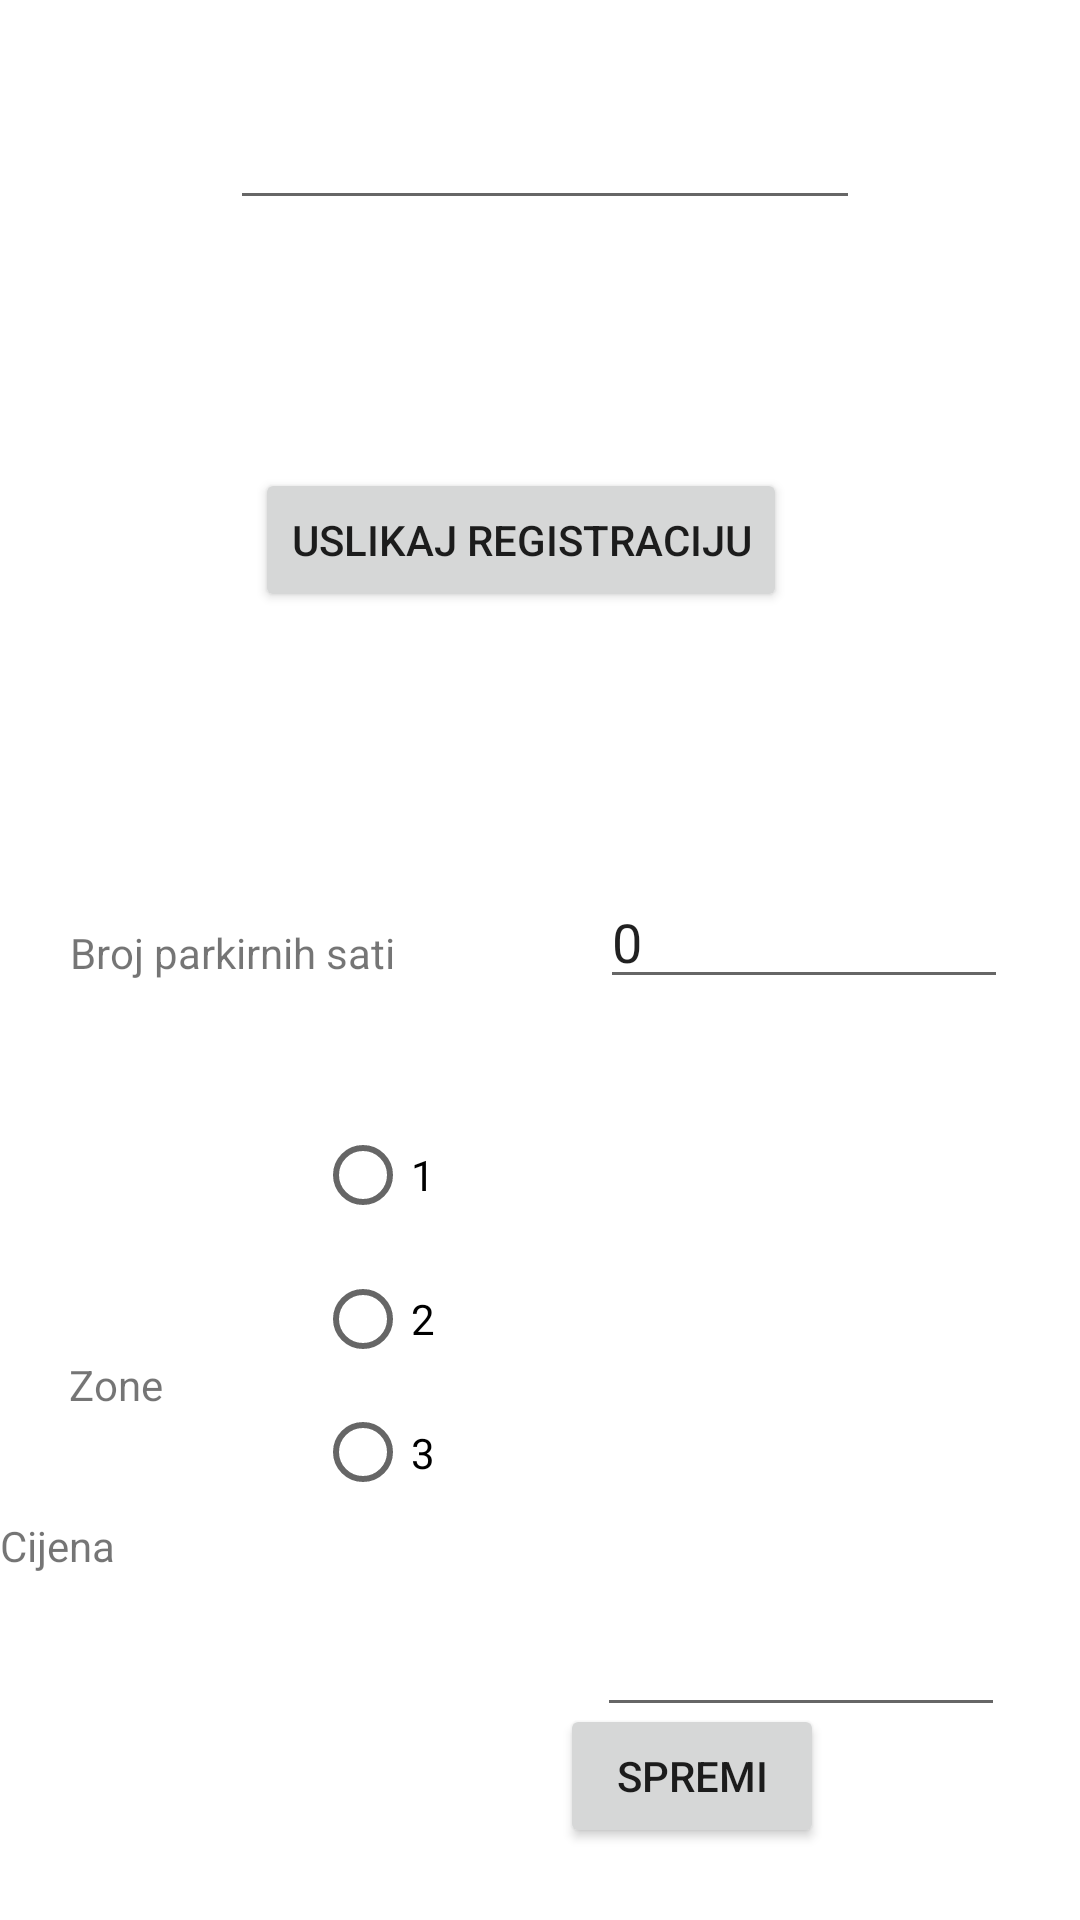

Write the Android layout XML for this screen, with the resource values it uses.
<!-- AndroidManifest.xml: application theme Theme.ParkIT -->
<!-- res/layout/activity_napravi_kartu.xml -->
<?xml version="1.0" encoding="utf-8"?>

<androidx.constraintlayout.widget.ConstraintLayout xmlns:android="http://schemas.android.com/apk/res/android"
    xmlns:app="http://schemas.android.com/apk/res-auto"
    xmlns:tools="http://schemas.android.com/tools"
    android:layout_width="match_parent"
    android:layout_height="match_parent"
    tools:context=".Napravi_kartu">

    <EditText
        android:id="@+id/registracija"
        android:layout_width="wrap_content"
        android:layout_height="wrap_content"
        android:layout_marginTop="32dp"
        android:ems="10"
        android:inputType="textPersonName"
        app:layout_constraintEnd_toEndOf="parent"
        app:layout_constraintHorizontal_bias="0.512"
        app:layout_constraintStart_toStartOf="parent"
        app:layout_constraintTop_toTopOf="parent" />

    <Button
        android:id="@+id/button5"
        android:layout_width="wrap_content"
        android:layout_height="wrap_content"
        android:layout_marginTop="156dp"
        android:onClick="Uslikaj_regu"
        android:text="Uslikaj registraciju"
        app:layout_constraintEnd_toEndOf="parent"
        app:layout_constraintHorizontal_bias="0.465"
        app:layout_constraintStart_toStartOf="parent"
        app:layout_constraintTop_toTopOf="parent" />

    <TextView
        android:id="@+id/textView2"
        android:layout_width="wrap_content"
        android:layout_height="wrap_content"
        android:layout_marginTop="308dp"
        android:text="Broj parkirnih sati"
        app:layout_constraintEnd_toStartOf="@+id/broj"
        app:layout_constraintHorizontal_bias="0.255"
        app:layout_constraintStart_toStartOf="parent"
        app:layout_constraintTop_toTopOf="parent" />

    <TextView
        android:id="@+id/textView5"
        android:layout_width="83dp"
        android:layout_height="22dp"
        android:layout_marginTop="452dp"
        android:text="Zone"
        app:layout_constraintEnd_toStartOf="@+id/broj"
        app:layout_constraintHorizontal_bias="0.196"
        app:layout_constraintStart_toStartOf="parent"
        app:layout_constraintTop_toTopOf="parent" />

    <TextView
        android:id="@+id/textView6"
        android:layout_width="83dp"
        android:layout_height="22dp"
        android:text="Cijena"
        app:layout_constraintBottom_toBottomOf="parent"
        app:layout_constraintStart_toStartOf="parent"
        app:layout_constraintTop_toTopOf="parent"
        app:layout_constraintVertical_bias="0.818" />

    <RadioGroup
        android:id="@+id/radioGroup2"
        android:layout_width="256dp"
        android:layout_height="137dp"
        app:layout_constraintBottom_toTopOf="@+id/spremi"
        app:layout_constraintEnd_toEndOf="parent"
        app:layout_constraintHorizontal_bias="0.53"
        app:layout_constraintStart_toEndOf="@+id/textView5"
        app:layout_constraintTop_toBottomOf="@+id/broj"
        app:layout_constraintVertical_bias="0.354">

        <RadioButton
            android:id="@+id/prva"
            android:layout_width="match_parent"
            android:layout_height="wrap_content"
            android:onClick="preracunaj"
            android:text="1" />


        <RadioButton
            android:id="@+id/druga"
            android:layout_width="match_parent"
            android:layout_height="wrap_content"
            android:onClick="preracunaj"
            android:text="2" />

        <RadioButton
            android:id="@+id/treca"
            android:layout_width="match_parent"
            android:layout_height="wrap_content"
            android:onClick="preracunaj"
            android:text="3" />
    </RadioGroup>

    <EditText
        android:id="@+id/broj"
        android:layout_width="136dp"
        android:layout_height="41dp"
        android:layout_marginStart="200dp"
        android:layout_marginLeft="200dp"
        android:layout_marginTop="88dp"
        android:ems="10"
        android:inputType="numberSigned"
        android:text="0"
        app:layout_constraintStart_toStartOf="parent"
        app:layout_constraintTop_toBottomOf="@+id/button5" />

    <EditText
        android:id="@+id/cijena"
        android:layout_width="136dp"
        android:layout_height="41dp"
        android:layout_marginStart="116dp"
        android:layout_marginLeft="116dp"
        android:layout_marginTop="32dp"
        android:ems="10"
        android:inputType="numberSigned"
        app:layout_constraintBottom_toTopOf="@+id/spremi"
        app:layout_constraintStart_toEndOf="@+id/textView6"
        app:layout_constraintTop_toBottomOf="@+id/radioGroup2"
        app:layout_constraintVertical_bias="0.224" />

    <Button
        android:id="@+id/spremi"
        android:layout_width="wrap_content"
        android:layout_height="wrap_content"
        android:layout_marginBottom="24dp"
        android:text="Spremi"
        android:onClick="Spremi"
        app:layout_constraintBottom_toBottomOf="parent"
        app:layout_constraintEnd_toEndOf="parent"
        app:layout_constraintHorizontal_bias="0.686"
        app:layout_constraintStart_toStartOf="parent" />


</androidx.constraintlayout.widget.ConstraintLayout>
<!-- resources referenced by this layout -->
<resources>
  <style name="Theme.ParkIT" parent="Theme.MaterialComponents.DayNight.DarkActionBar">
          
          <item name="colorPrimary">@color/purple_500</item>
          <item name="colorPrimaryVariant">@color/purple_700</item>
          <item name="colorOnPrimary">@color/white</item>
          
          <item name="colorSecondary">@color/teal_200</item>
          <item name="colorSecondaryVariant">@color/teal_700</item>
          <item name="colorOnSecondary">@color/black</item>
          
          <item name="android:statusBarColor" tools:targetApi="l">?attr/colorPrimaryVariant</item>
          
      </style>
  <!-- not gathered from this repository: default colours our renderer supplied (Android Studio template values) -->
  <color name="purple_500">#FF6200EE</color>
  <color name="purple_700">#FF3700B3</color>
  <color name="teal_200">#FF03DAC5</color>
  <color name="teal_700">#FF018786</color>
  <color name="black">#FF000000</color>
  <color name="white">#FFFFFFFF</color>
</resources>
